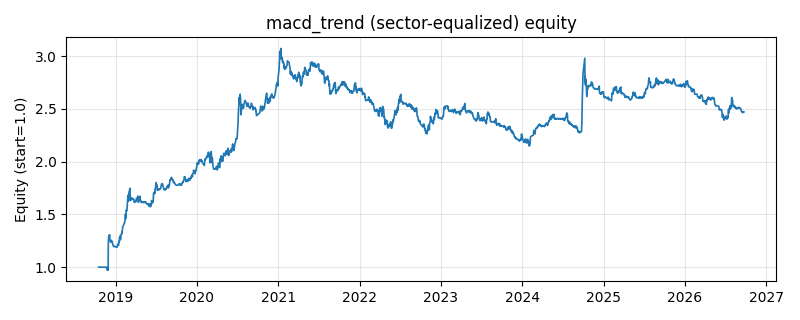

The data file committed next to this chart (first rows):
date, equity
2018-10-16, 1.0
2018-10-17, 1.0
2018-10-18, 1.0
2018-10-19, 1.0
2018-10-22, 1.0
2018-10-23, 1.0
2018-10-24, 1.0
2018-10-25, 1.0
2018-10-26, 1.0
2018-10-29, 1.0
2018-10-30, 1.0
2018-10-31, 1.0
2018-11-01, 1.0
2018-11-02, 1.0
2018-11-05, 1.0
2018-11-06, 1.0
2018-11-07, 1.0
2018-11-08, 1.0
2018-11-09, 1.0
2018-11-12, 1.0
2018-11-13, 1.0
2018-11-14, 1.0
2018-11-15, 1.0
2018-11-16, 1.0
2018-11-19, 1.0
2018-11-20, 1.0
2018-11-21, 0.9996
2018-11-22, 0.9976
2018-11-23, 0.9759
2018-11-26, 0.9782
2018-11-27, 0.9811
2018-11-28, 0.9715
2018-11-29, 1.238
2018-11-30, 1.278
2018-12-03, 1.304
2018-12-04, 1.303
2018-12-05, 1.307
2018-12-06, 1.257
2018-12-07, 1.25
2018-12-10, 1.235
2018-12-11, 1.239
2018-12-12, 1.24
2018-12-13, 1.255
2018-12-14, 1.239
2018-12-17, 1.239
2018-12-18, 1.225
2018-12-19, 1.217
2018-12-20, 1.209
2018-12-21, 1.201
2018-12-24, 1.201
2018-12-25, 1.193
2018-12-26, 1.194
2018-12-27, 1.195
2018-12-28, 1.196
2019-01-02, 1.193
2019-01-03, 1.189
2019-01-04, 1.189
2019-01-07, 1.192
2019-01-08, 1.191
2019-01-09, 1.209
... 1,870 more rows
